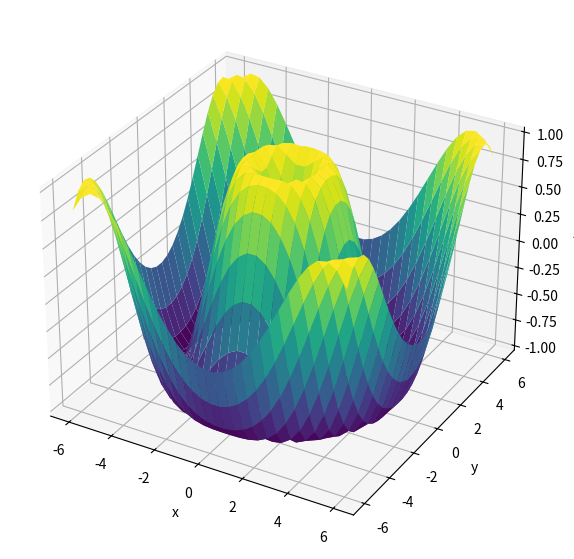

The script that saved this image:
from mpl_toolkits import mplot3d

import numpy as np
import matplotlib.pyplot as plt

graph_dimensions=(7, 7,) # in inches
fig = plt.figure(figsize=graph_dimensions)
ax = plt.axes(projection='3d')

# Three-dimensional Points and Lines
# # Data for a three-dimensional line
# zline = np.linspace(0, 15, 1000)
# xline = np.sin(zline)
# yline = np.cos(zline)
# ax.plot3D(xline, yline, zline, 'gray')
# 
# # Data for three-dimensional scattered points
# zdata = 15 * np.random.random(100)
# xdata = np.sin(zdata) + 0.1 * np.random.randn(100)
# ydata = np.cos(zdata) + 0.1 * np.random.randn(100)
# ax.scatter3D(xdata, ydata, zdata, c=zdata, cmap='Greens');

# Three-dimensional Contour Plots

def f(x, y):
    return np.sin(np.sqrt(x ** 2 + y ** 2))

x = np.linspace(-6, 6, 30)
y = np.linspace(-6, 6, 30)

X, Y = np.meshgrid(x, y)
Z = f(X, Y)

# ax.contour3D(X, Y, Z, 50, cmap='binary')
ax.plot_surface(X, Y, Z, rstride=1, cstride=1, cmap='viridis', edgecolor='none')
ax.set_xlabel('x')
ax.set_ylabel('y')
ax.set_zlabel('z');




plt.show()
